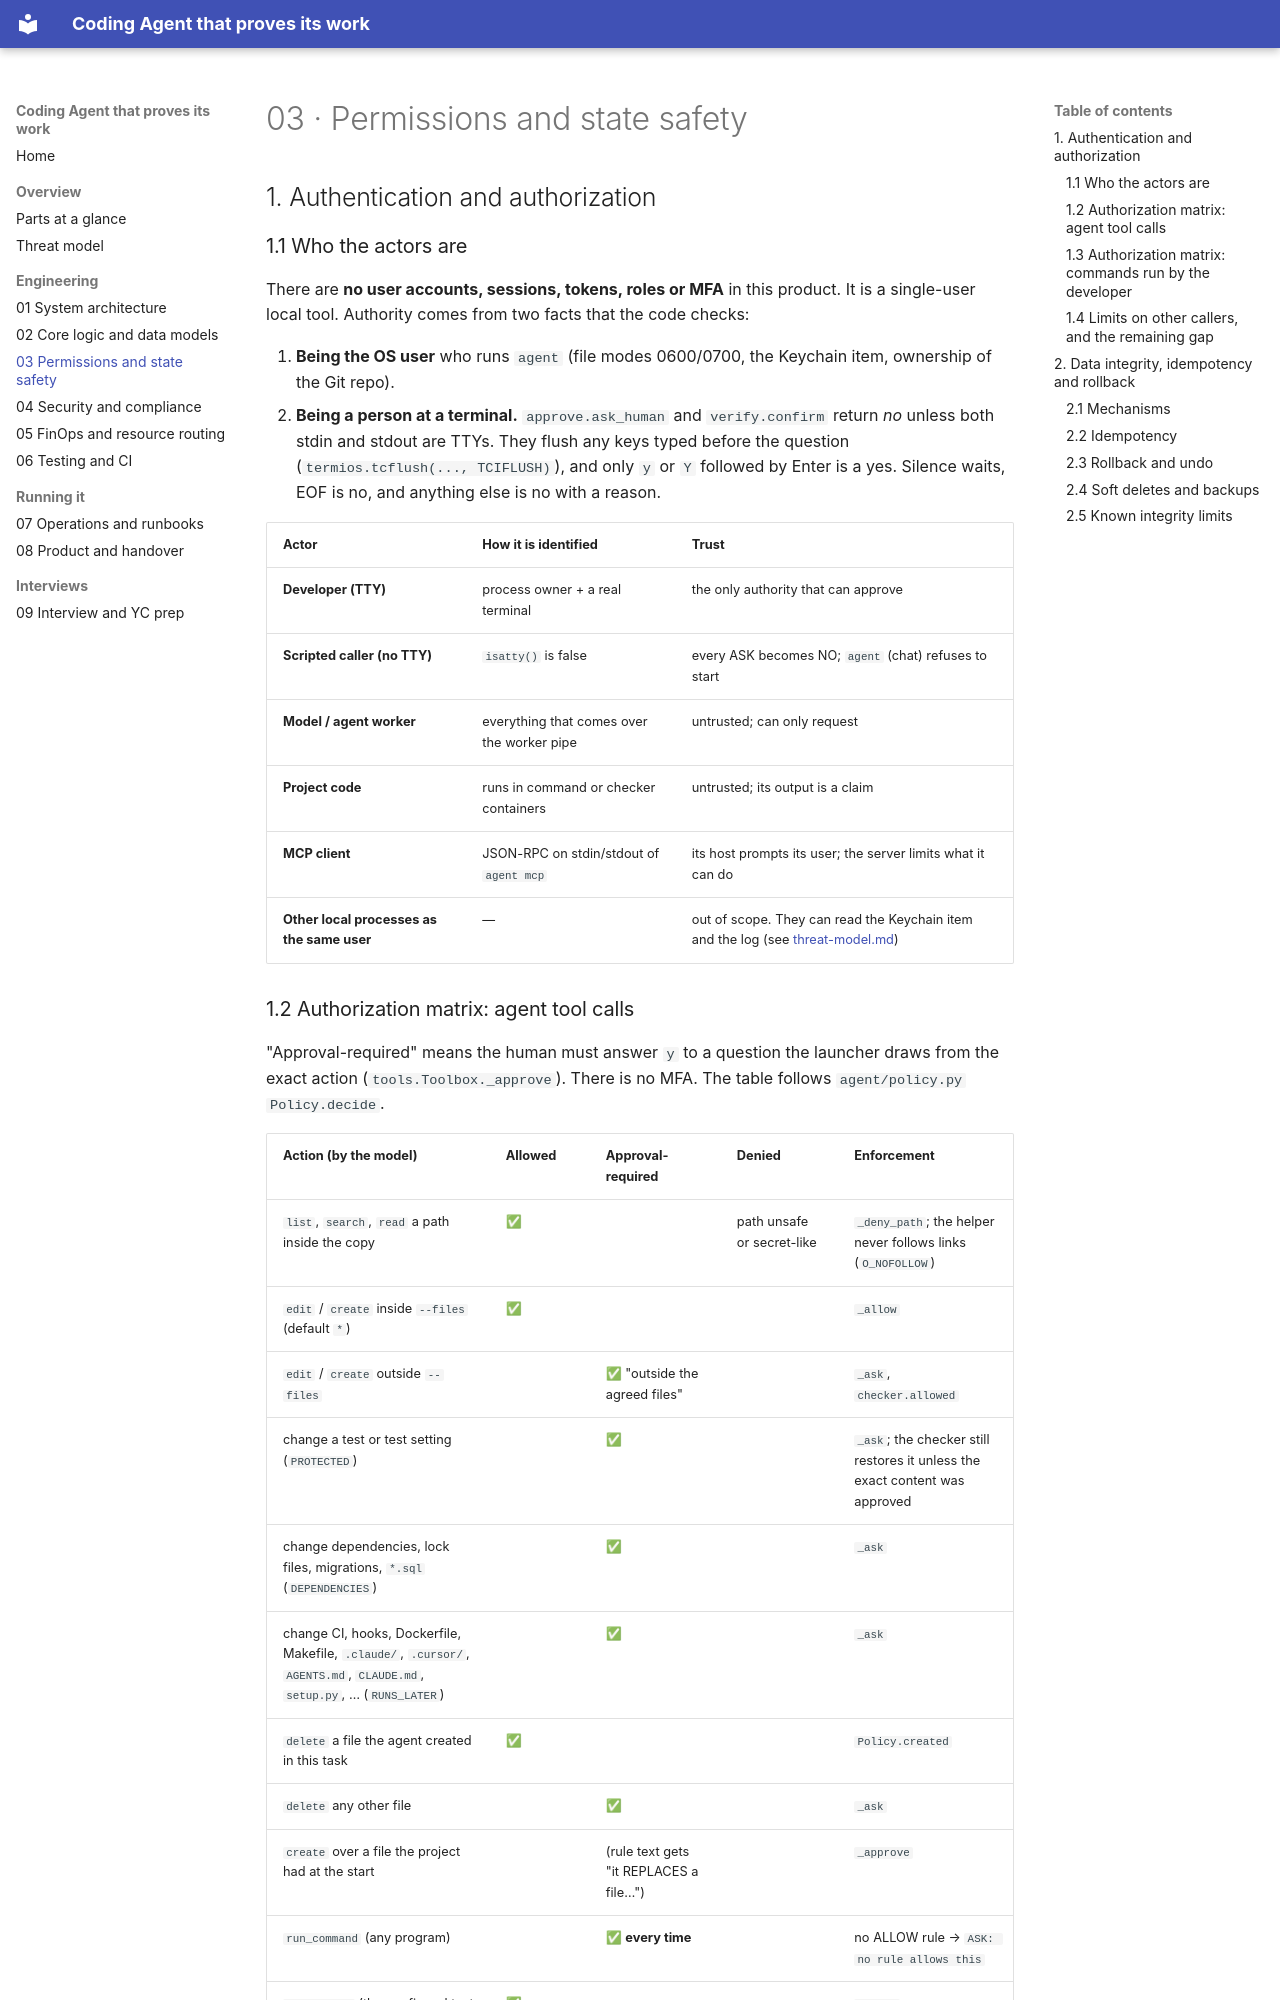

repository: bhaviknagre/Coding-Agent- · page: 03-permissions-and-state-safety/index.html · generator: mkdocs

# 03 · Permissions and state safety

## 1. Authentication and authorization

### 1.1 Who the actors are

There are **no user accounts, sessions, tokens, roles or MFA** in this product. It is a single-user local tool.
Authority comes from two facts that the code checks:

1. **Being the OS user** who runs `agent` (file modes 0600/0700, the Keychain item, ownership of the Git repo).
2. **Being a person at a terminal.** `approve.ask_human` and `verify.confirm` return *no* unless both stdin and
   stdout are TTYs. They flush any keys typed before the question (`termios.tcflush(..., TCIFLUSH)`), and only `y`
   or `Y` followed by Enter is a yes. Silence waits, EOF is no, and anything else is no with a reason.

| Actor | How it is identified | Trust |
|---|---|---|
| **Developer (TTY)** | process owner + a real terminal | the only authority that can approve |
| **Scripted caller (no TTY)** | `isatty()` is false | every ASK becomes NO; `agent` (chat) refuses to start |
| **Model / agent worker** | everything that comes over the worker pipe | untrusted; can only request |
| **Project code** | runs in command or checker containers | untrusted; its output is a claim |
| **MCP client** | JSON-RPC on stdin/stdout of `agent mcp` | its host prompts its user; the server limits what it can do |
| **Other local processes as the same user** | — | out of scope. They can read the Keychain item and the log (see [threat-model.md](threat-model.md)) |
